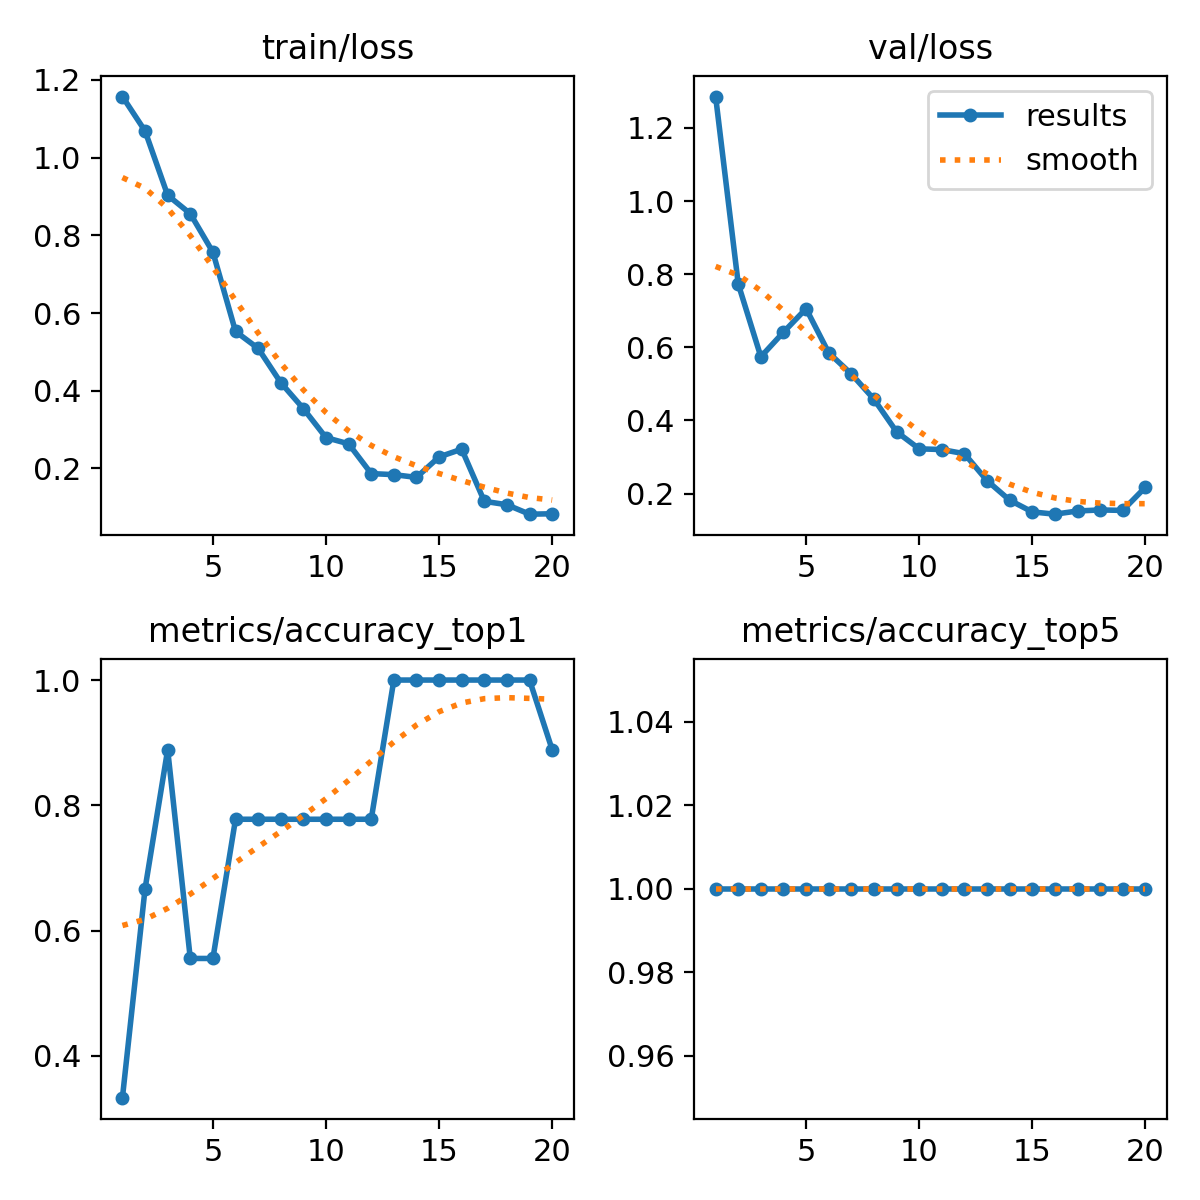

Data behind this chart, as committed beside it:
epoch, time, train/loss, metrics/accuracy_top1, metrics/accuracy_top5, val/loss, lr/pg0, lr/pg1, lr/pg2
1, 11.11, 1.157, 0.3333, 1, 1.286, 7.145e-05, 7.145e-05, 7.145e-05
2, 22.37, 1.069, 0.6667, 1, 0.7734, 0.0001494, 0.0001494, 0.0001494
3, 32.93, 0.9032, 0.8889, 1, 0.5743, 0.0002189, 0.0002189, 0.0002189
4, 43.06, 0.8558, 0.5556, 1, 0.6415, 0.0002799, 0.0002799, 0.0002799
5, 53.25, 0.7567, 0.5556, 1, 0.7058, 0.0003324, 0.0003324, 0.0003324
6, 63.14, 0.5527, 0.7778, 1, 0.5851, 0.0003764, 0.0003764, 0.0003764
7, 73.42, 0.5091, 0.7778, 1, 0.5274, 0.0004119, 0.0004119, 0.0004119
8, 83.38, 0.421, 0.7778, 1, 0.4582, 0.0004389, 0.0004389, 0.0004389
9, 93.77, 0.3541, 0.7778, 1, 0.3692, 0.0004575, 0.0004575, 0.0004575
10, 104.2, 0.2794, 0.7778, 1, 0.3225, 0.0004675, 0.0004675, 0.0004675
11, 114.7, 0.2634, 0.7778, 1, 0.3205, 0.0004691, 0.0004691, 0.0004691
12, 124.4, 0.1868, 0.7778, 1, 0.3091, 0.0004621, 0.0004621, 0.0004621
13, 134.4, 0.1841, 1, 1, 0.2356, 0.0004467, 0.0004467, 0.0004467
14, 144.9, 0.177, 1, 1, 0.1821, 0.0004228, 0.0004228, 0.0004228
15, 157.3, 0.2297, 1, 1, 0.15, 0.0003904, 0.0003904, 0.0003904
16, 168.9, 0.2497, 1, 1, 0.1438, 0.0003496, 0.0003496, 0.0003496
17, 180.7, 0.1155, 1, 1, 0.1525, 0.0002972, 0.0002972, 0.0002972
18, 191, 0.1066, 1, 1, 0.1553, 0.0002265, 0.0002265, 0.0002265
19, 200.8, 0.08236, 1, 1, 0.1541, 0.0001558, 0.0001558, 0.0001558
20, 210.7, 0.08338, 0.8889, 1, 0.2173, 8.50255e-05, 8.50255e-05, 8.50255e-05
